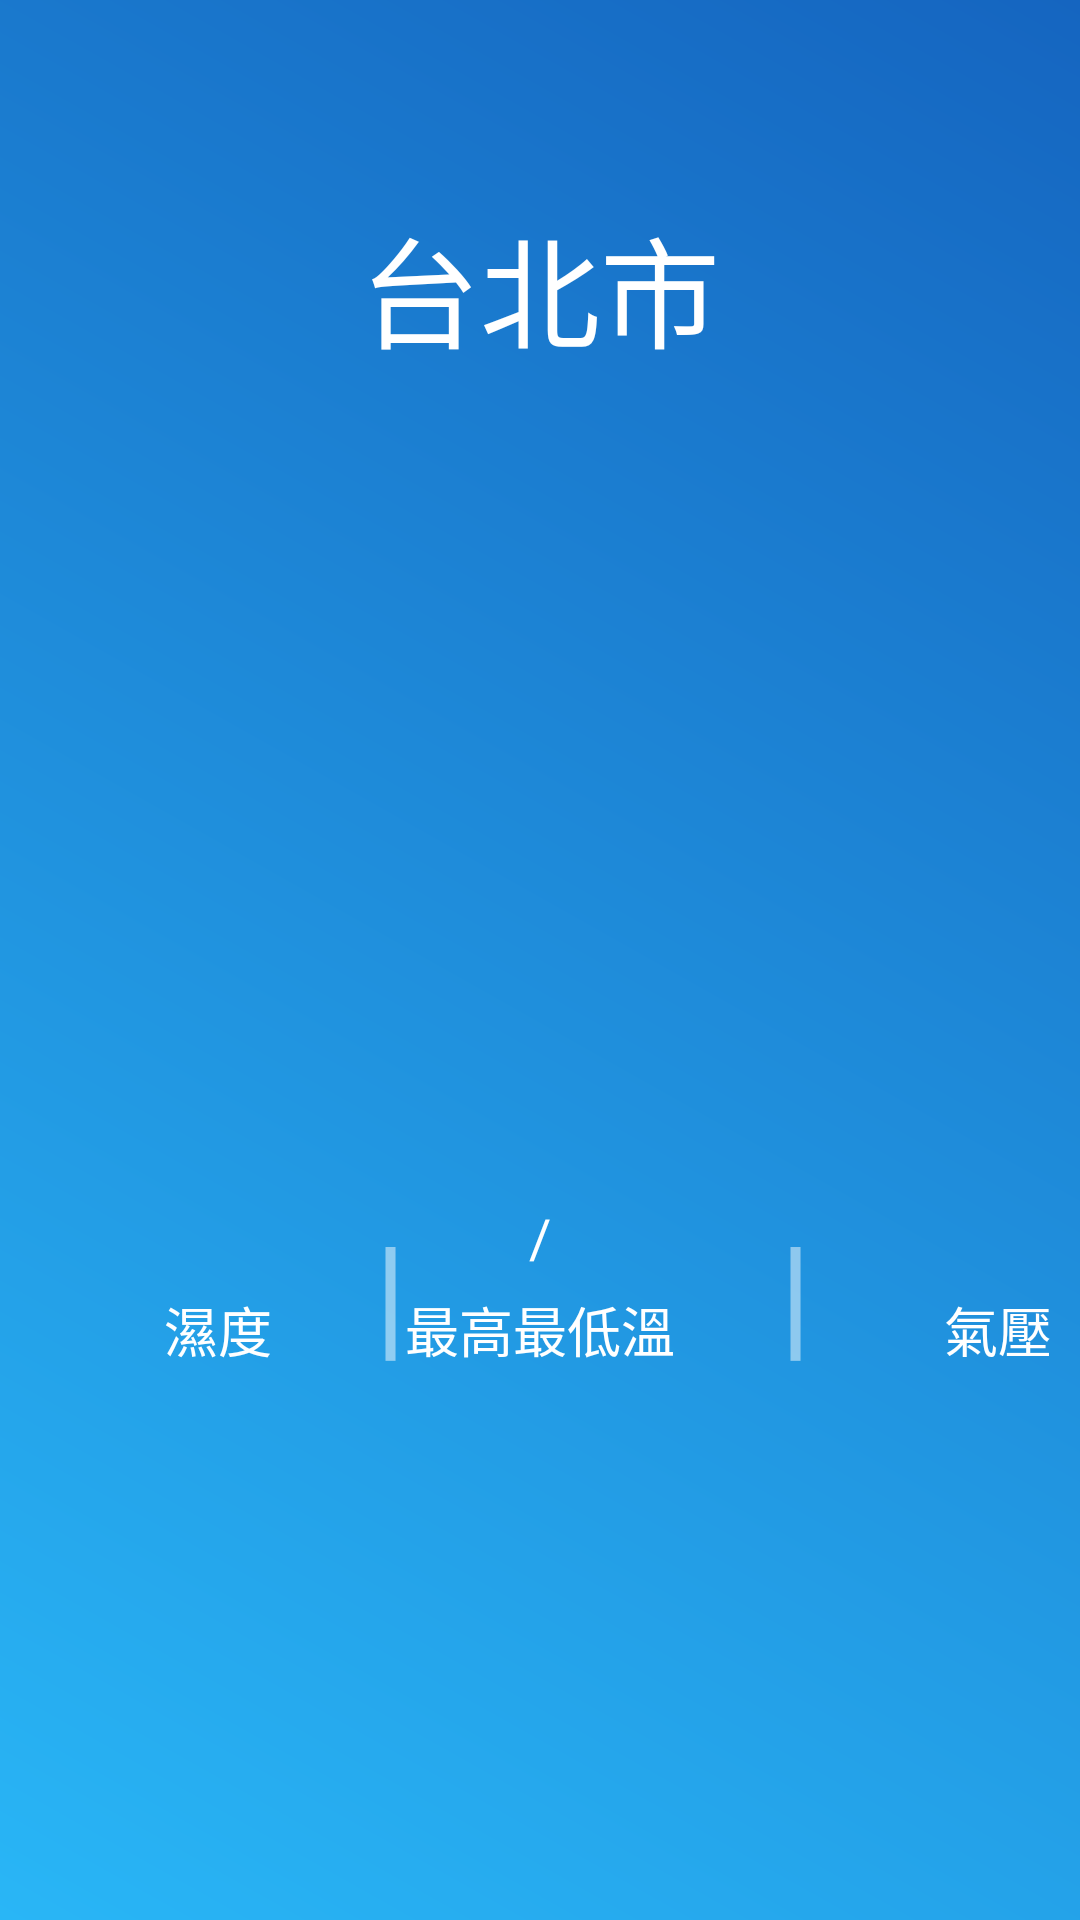

Produce the Android XML layout that renders to this screen, including the resource entries it uses.
<!-- AndroidManifest.xml: application theme Theme.Finalproject -->
<!-- res/layout/activity_show__weather2.xml -->
<?xml version="1.0" encoding="utf-8"?>
<androidx.constraintlayout.widget.ConstraintLayout xmlns:android="http://schemas.android.com/apk/res/android"
    xmlns:app="http://schemas.android.com/apk/res-auto"
    xmlns:tools="http://schemas.android.com/tools"
    android:layout_width="match_parent"
    android:layout_height="match_parent"
    tools:context=".Show_Weather2">

    <Button
        android:id="@+id/btn_back2"
        android:layout_width="wrap_content"
        android:layout_height="wrap_content"
        android:text="退出"
        app:layout_constraintEnd_toEndOf="parent"
        app:layout_constraintTop_toTopOf="parent" />

    <FrameLayout
        android:background="@drawable/drawable2"
        android:id="@+id/container"
        android:textColor="#FFFFFF"
        android:layout_width="match_parent"
        android:layout_height="match_parent"
        tools:context="com.example.weather.WeatherActivity"
        >

        <RelativeLayout
            android:layout_width="match_parent"
            android:layout_height="match_parent"
            android:paddingLeft="@dimen/activity_horizontal_margin"
            android:paddingTop="@dimen/activity_vertical_margin"
            android:paddingRight="@dimen/activity_horizontal_margin"
            android:paddingBottom="@dimen/activity_vertical_margin"
            tools:context="com.example.weather.WeatherActivity$PlaceholderFragment">


            <TextView
                android:id="@+id/location"
                android:layout_width="wrap_content"
                android:layout_height="wrap_content"
                android:layout_alignParentBottom="true"
                android:layout_centerHorizontal="true"
                android:layout_marginTop="150dp"
                android:layout_marginBottom="515dp"
                android:text="台北市"
                android:textColor="#FFFFFF"
                android:textSize="40sp" />

            <TextView
                android:id="@+id/textView13"
                android:layout_width="wrap_content"
                android:layout_height="wrap_content"
                android:textColor="#FFFFFF" />

            <TextView
                android:id="@+id/line"
                android:layout_width="wrap_content"
                android:layout_height="wrap_content"
                android:layout_centerHorizontal="true"
                android:layout_marginTop="400dp"
                android:text="/"
                android:textColor="#FFFFFF"
                android:textSize="18sp" />

            <TextView
                android:id="@+id/weather_icon"
                android:layout_width="wrap_content"
                android:layout_height="wrap_content"
                android:layout_alignParentBottom="true"
                android:layout_centerHorizontal="true"
                android:layout_marginBottom="615dp"
                android:textAppearance="?android:attr/textAppearanceLarge"
                android:textColor="#FFFFFF"
                android:textSize="80sp" />

            <TextView
                android:id="@+id/current_temperature_field"
                android:layout_width="wrap_content"
                android:layout_height="wrap_content"

                android:layout_centerHorizontal="true"
                android:layout_marginTop="225dp"

                android:textColor="#FFFFFF"
                android:textSize="70sp" />

            <ImageView
                android:id="@+id/imageView5"
                android:layout_width="300dp"
                android:layout_height="300dp"
                android:layout_alignParentBottom="true"
                android:layout_marginStart="50dp"
                android:layout_marginLeft="24dp"
                android:layout_marginBottom="7dp"
                android:background="#00FFFFFF"
                app:srcCompat="@drawable/school" />

            <TextView
                android:id="@+id/explain"
                android:layout_width="wrap_content"
                android:layout_height="wrap_content"
                android:layout_centerHorizontal="true"
                android:layout_marginTop="130dp"
                android:textColor="#FFFFFF"
                android:textSize="18sp" />

            <TextView
                android:id="@+id/feel"
                android:layout_width="wrap_content"
                android:layout_height="wrap_content"

                android:layout_centerHorizontal="true"
                android:layout_marginTop="325dp"

                android:textColor="#FFFFFF"
                android:textSize="20sp" />

            <TextView
                android:id="@+id/max"
                android:layout_width="wrap_content"
                android:layout_height="wrap_content"
                android:layout_marginStart="145dp"
                android:layout_marginLeft="145dp"
                android:layout_marginTop="400dp"
                android:textColor="#FFFFFF"
                android:textSize="18sp" />

            <TextView
                android:id="@+id/min"
                android:layout_width="wrap_content"
                android:layout_height="wrap_content"
                android:layout_marginStart="210dp"
                android:layout_marginLeft="210dp"
                android:layout_marginTop="400dp"
                android:textColor="#FFFFFF"
                android:textSize="18sp" />

            <TextView
                android:id="@+id/hum"
                android:layout_width="wrap_content"
                android:layout_height="wrap_content"
                android:layout_marginStart="55dp"
                android:layout_marginLeft="55dp"
                android:layout_marginTop="400dp"
                android:textColor="#FFFFFF"
                android:textSize="18sp" />

            <TextView
                android:id="@+id/textView6"
                android:layout_width="wrap_content"
                android:layout_height="wrap_content"
                android:layout_centerHorizontal="true"
                android:layout_marginTop="430dp"
                android:text="最高最低溫"
                android:textColor="#FFFFFF"
                android:textSize="18sp" />

            <TextView
                android:id="@+id/textView7"
                android:layout_width="wrap_content"
                android:layout_height="wrap_content"
                android:layout_marginStart="125dp"
                android:layout_marginLeft="125dp"
                android:layout_marginTop="400dp"
                android:text="|"
                android:textColor="#7EFFFFFF"
                android:textSize="45sp" />

            <TextView
                android:id="@+id/textView8"
                android:layout_width="wrap_content"
                android:layout_height="wrap_content"
                android:layout_marginStart="260dp"
                android:layout_marginLeft="260dp"
                android:layout_marginTop="400dp"
                android:text="|"
                android:textColor="#7EFFFFFF"
                android:textSize="45sp" />

            <TextView
                android:id="@+id/textView10"
                android:layout_width="wrap_content"
                android:layout_height="wrap_content"
                android:layout_marginStart="55dp"
                android:layout_marginLeft="55dp"
                android:layout_marginTop="430dp"
                android:text="濕度"
                android:textColor="#FFFFFF"
                android:textSize="18sp" />

            <TextView
                android:id="@+id/pressure"
                android:layout_width="wrap_content"
                android:layout_height="wrap_content"
                android:layout_marginStart="310dp"
                android:layout_marginLeft="310dp"
                android:layout_marginTop="400dp"
                android:textColor="#FFFFFF"
                android:textSize="18sp" />

            <TextView
                android:id="@+id/textView12"
                android:layout_width="wrap_content"
                android:layout_height="wrap_content"

                android:layout_marginStart="315dp"
                android:layout_marginLeft="315dp"
                android:layout_marginTop="430dp"
                android:text="氣壓"
                android:textColor="#FFFFFF"
                android:textSize="18sp" />


        </RelativeLayout>


    </FrameLayout>

</androidx.constraintlayout.widget.ConstraintLayout>
<!-- resources referenced by this layout -->
<resources>
  <!-- drawable drawable2 (drawable-v24) -->
  <?xml version="1.0" encoding="utf-8"?>
  <shape xmlns:android="http://schemas.android.com/apk/res/android">
      <gradient android:startColor="#29B6F6"
          android:endColor="#1565C0"
          android:angle="45"/>
  </shape>
</resources>
